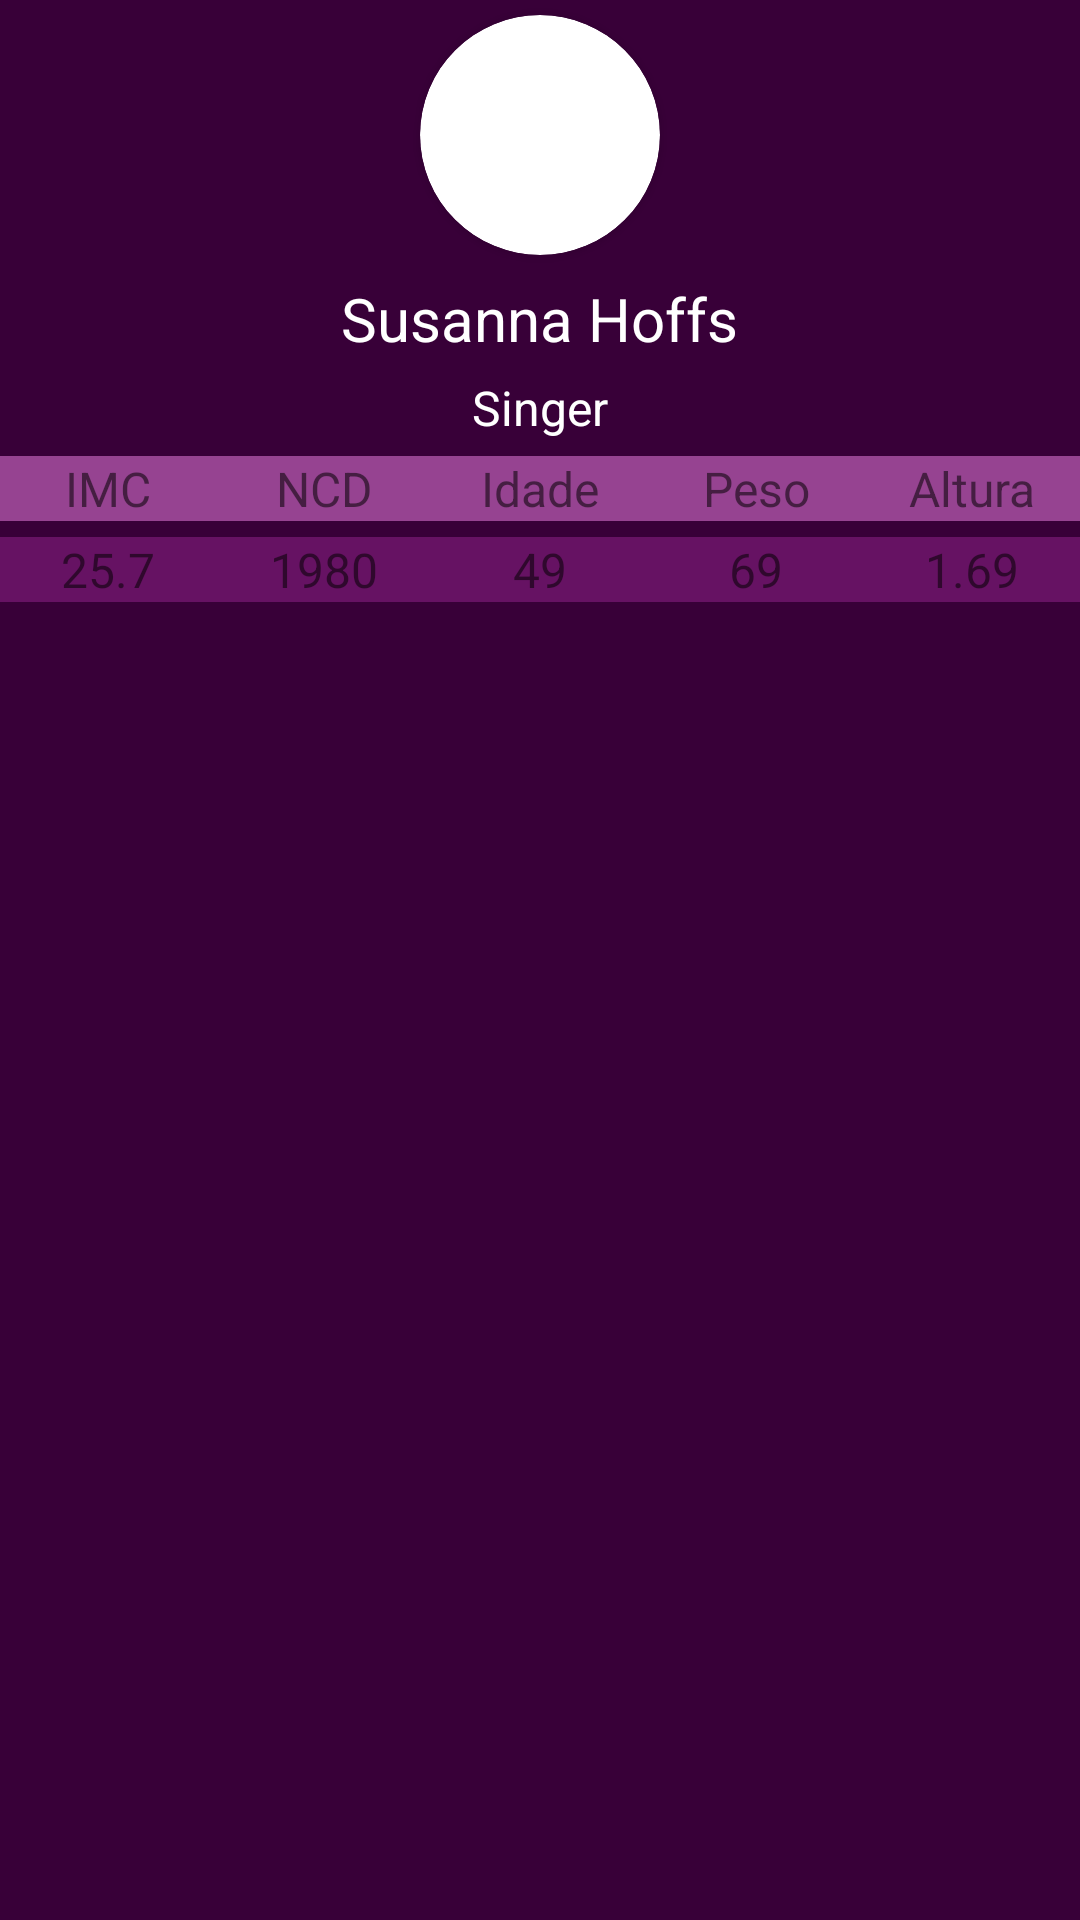

Here is an Android app screen rendered from its layout file. Give the layout XML and the strings, colors and styles it references.
<!-- AndroidManifest.xml: application theme Theme.IMCAppFinal -->
<!-- res/layout/activity_dashboard.xml -->
<?xml version="1.0" encoding="utf-8"?>
<LinearLayout xmlns:android="http://schemas.android.com/apk/res/android"
    xmlns:app="http://schemas.android.com/apk/res-auto"
    xmlns:tools="http://schemas.android.com/tools"
    android:layout_width="match_parent"
    android:layout_height="250dp"
    tools:context=".DashboardActivity"
    android:orientation="vertical"
    android:background="@color/cor_primaria_dark">

    <androidx.cardview.widget.CardView
        android:layout_width="wrap_content"
        android:layout_height="wrap_content"
        app:cardCornerRadius="40dp"
        android:layout_margin="5dp"
        android:layout_gravity="center">

        <ImageView
            android:layout_width="80dp"
            android:layout_height="80dp"
            android:src="@drawable/susanna_hoffs" />

    </androidx.cardview.widget.CardView>

    <TextView
        android:layout_width="wrap_content"
        android:layout_height="wrap_content"
        android:text="Susanna Hoffs"
        android:textColor="@color/white"
        android:layout_gravity="center"
        android:layout_margin="2.5dp"
        android:textSize="20dp"/>
    <TextView
        android:layout_width="wrap_content"
        android:layout_height="wrap_content"
        android:text="Singer"
        android:textColor="@color/white"
        android:layout_gravity="center"
        android:layout_margin="2.5dp"
        android:textSize="16dp"/>

    <LinearLayout
        android:layout_width="match_parent"
        android:layout_height="wrap_content"
        android:background="@color/cor_primaria_light"
        android:layout_marginTop="2.5dp"
        android:layout_marginBottom="2.5dp">


        <TextView
            android:layout_width="0dp"
            android:layout_weight="1"
            android:layout_height="wrap_content"
            android:text="IMC"
            android:gravity="center"
            android:textSize="16dp"/>
        <TextView
            android:layout_width="0dp"
            android:layout_weight="1"
            android:layout_height="wrap_content"
            android:text="NCD"
            android:gravity="center"
            android:textSize="16dp"/>
        <TextView
            android:layout_width="0dp"
            android:layout_weight="1"
            android:layout_height="wrap_content"
            android:text="Idade"
            android:gravity="center"
            android:textSize="16dp"/>
        <TextView
            android:layout_width="0dp"
            android:layout_weight="1"
            android:layout_height="wrap_content"
            android:text="Peso"
            android:gravity="center"
            android:textSize="16dp"/>
        <TextView
            android:layout_width="0dp"
            android:layout_weight="1"
            android:layout_height="wrap_content"
            android:text="Altura"
            android:gravity="center"
            android:textSize="16dp"/>

    </LinearLayout>
    <LinearLayout
        android:layout_width="match_parent"
        android:layout_height="wrap_content"
        android:background="@color/cor_primaria"
        android:layout_marginTop="2.5dp"
        android:layout_marginBottom="2.5dp"
        android:layout_gravity="">

        <TextView
            android:layout_width="0dp"
            android:layout_weight="1"
            android:layout_height="wrap_content"
            android:text="25.7"
            android:gravity="center"
            android:textSize="16dp"/>
        <TextView
            android:layout_width="0dp"
            android:layout_weight="1"
            android:layout_height="wrap_content"
            android:text="1980"
            android:gravity="center"
            android:textSize="16dp"/>
        <TextView
            android:layout_width="0dp"
            android:layout_weight="1"
            android:layout_height="wrap_content"
            android:text="49"
            android:gravity="center"
            android:textSize="16dp"/>
        <TextView
            android:layout_width="0dp"
            android:layout_weight="1"
            android:layout_height="wrap_content"
            android:text="69"
            android:gravity="center"
            android:textSize="16dp"/>

        <TextView
            android:layout_width="0dp"
            android:layout_weight="1"
            android:layout_height="wrap_content"
            android:text="1.69"
            android:gravity="center"
            android:textSize="16dp"/>

    </LinearLayout>
</LinearLayout>
<!-- resources referenced by this layout -->
<resources>
  <color name="cor_primaria">#661263</color>
  <color name="cor_primaria_dark">#380038</color>
  <color name="cor_primaria_light">#964391</color>
  <color name="white">#FFFFFFFF</color>
  <style name="Theme.IMCAppFinal" parent="Theme.MaterialComponents.DayNight.DarkActionBar">
          
          <item name="colorPrimary">@color/cor_primaria</item>
          <item name="colorPrimaryVariant">@color/cor_primaria_dark</item>
          <item name="colorOnPrimary">@color/white</item>
          
          <item name="colorSecondary">@color/cor_secundaria</item>
          <item name="colorSecondaryVariant">@color/cor_secundaria_dark</item>
          <item name="colorOnSecondary">@color/black</item>
          
          <item name="android:statusBarColor" tools:targetApi="l">?attr/colorPrimaryVariant</item>
          
      </style>
  <color name="cor_secundaria">#ffbfd6</color>
  <color name="cor_secundaria_dark">#cb8ea5</color>
  <color name="black">#FF000000</color>
</resources>
